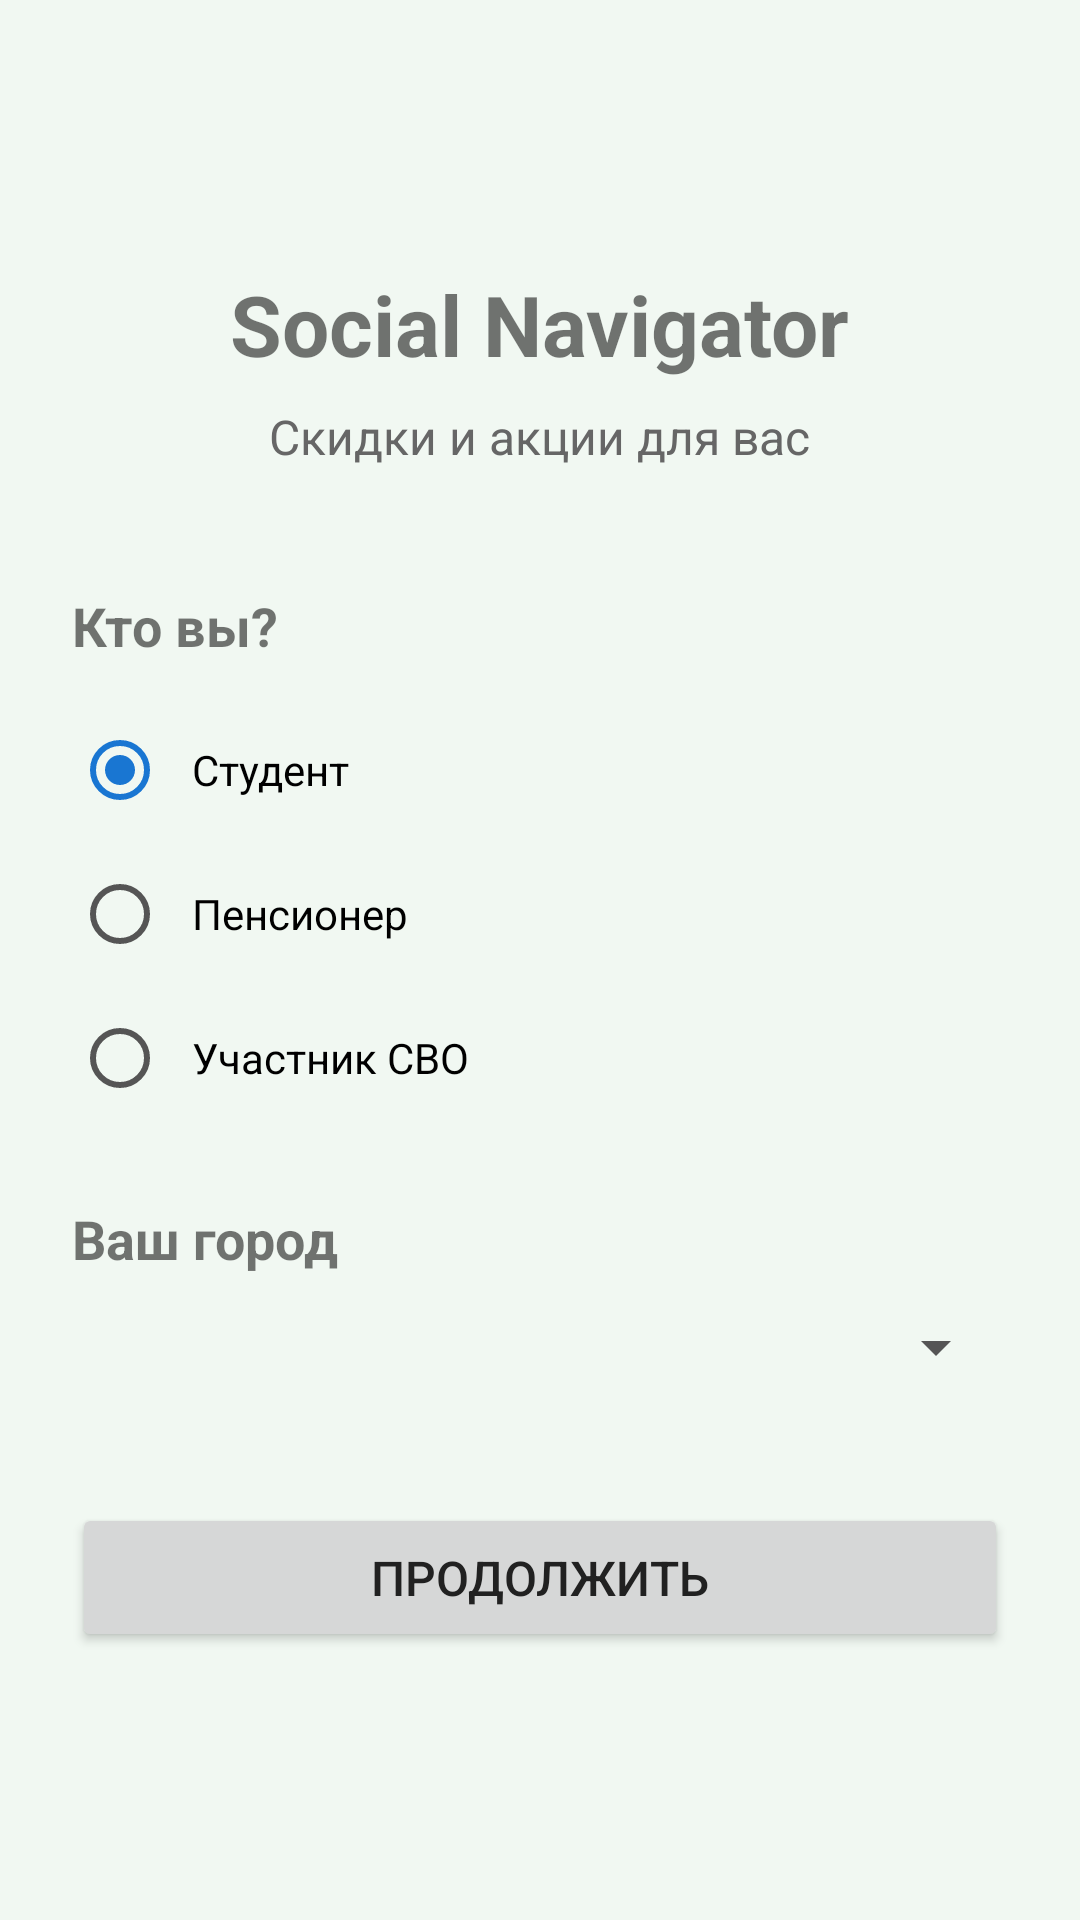

Layout XML and referenced resources for this Android screen:
<!-- AndroidManifest.xml: application theme Theme.SocialNavigator -->
<!-- res/layout/activity_role_city.xml -->
<?xml version="1.0" encoding="utf-8"?>
<ScrollView xmlns:android="http://schemas.android.com/apk/res/android"
    android:layout_width="match_parent"
    android:layout_height="match_parent"
    android:fillViewport="true">

    <LinearLayout
        android:layout_width="match_parent"
        android:layout_height="wrap_content"
        android:orientation="vertical"
        android:padding="24dp"
        android:gravity="center_vertical">

        <TextView
            android:layout_width="wrap_content"
            android:layout_height="wrap_content"
            android:text="Social Navigator"
            android:textSize="28sp"
            android:textStyle="bold"
            android:layout_gravity="center_horizontal"
            android:layout_marginBottom="8dp"/>

        <TextView
            android:layout_width="wrap_content"
            android:layout_height="wrap_content"
            android:text="Скидки и акции для вас"
            android:textSize="16sp"
            android:textColor="#666666"
            android:layout_gravity="center_horizontal"
            android:layout_marginBottom="40dp"/>

        <TextView
            android:layout_width="wrap_content"
            android:layout_height="wrap_content"
            android:text="Кто вы?"
            android:textSize="18sp"
            android:textStyle="bold"
            android:layout_marginBottom="12dp"/>

        <RadioGroup
            android:id="@+id/roleGroup"
            android:layout_width="match_parent"
            android:layout_height="wrap_content"
            android:layout_marginBottom="24dp">

            <RadioButton
                android:id="@+id/radioStudent"
                android:layout_width="match_parent"
                android:layout_height="wrap_content"
                android:text="Студент"
                android:checked="true"
                android:padding="8dp"/>

            <RadioButton
                android:id="@+id/radioPensioner"
                android:layout_width="match_parent"
                android:layout_height="wrap_content"
                android:text="Пенсионер"
                android:padding="8dp"/>

            <RadioButton
                android:id="@+id/radioSVO"
                android:layout_width="match_parent"
                android:layout_height="wrap_content"
                android:text="Участник СВО"
                android:padding="8dp"/>
        </RadioGroup>

        <TextView
            android:layout_width="wrap_content"
            android:layout_height="wrap_content"
            android:text="Ваш город"
            android:textSize="18sp"
            android:textStyle="bold"
            android:layout_marginBottom="12dp"/>

        <Spinner
            android:id="@+id/citySpinner"
            android:layout_width="match_parent"
            android:layout_height="wrap_content"
            android:layout_marginBottom="40dp"/>

        <Button
            android:id="@+id/btnContinue"
            android:layout_width="match_parent"
            android:layout_height="wrap_content"
            android:text="Продолжить"
            android:textSize="16sp"
            android:padding="14dp"/>

    </LinearLayout>
</ScrollView>
<!-- resources referenced by this layout -->
<resources>
  <style name="Theme.SocialNavigator" parent="Theme.MaterialComponents.DayNight.NoActionBar">
          
          <item name="colorPrimary">@color/primary</item>
          <item name="colorPrimaryVariant">@color/primary_dark</item>
          <item name="colorOnPrimary">@color/on_primary</item>
  
          <item name="colorSecondary">@color/secondary</item>
          <item name="colorSecondaryVariant">@color/secondary_dark</item>
          <item name="colorOnSecondary">@color/white</item>
  
          <item name="android:colorBackground">@color/background</item>
          <item name="colorSurface">@color/surface</item>
          <item name="colorOnSurface">@color/text_primary</item>
  
          
          <item name="android:statusBarColor">@color/primary</item>
          <item name="android:windowLightStatusBar">true</item>
  
          <item name="android:textColorPrimary">@color/text_primary</item>
          <item name="android:textColorSecondary">@color/text_secondary</item>
      </style>
  <color name="primary">#81C784</color>
  <color name="primary_dark">#66BB6A</color>
  <color name="on_primary">#1B5E20</color>
  <color name="secondary">#1976D2</color>
  <color name="secondary_dark">#0D47A1</color>
  <color name="white">#FFFFFFFF</color>
  <color name="background">#F1F8F2</color>
  <color name="surface">#FFFFFF</color>
  <color name="text_primary">#212121</color>
  <color name="text_secondary">#555555</color>
</resources>
